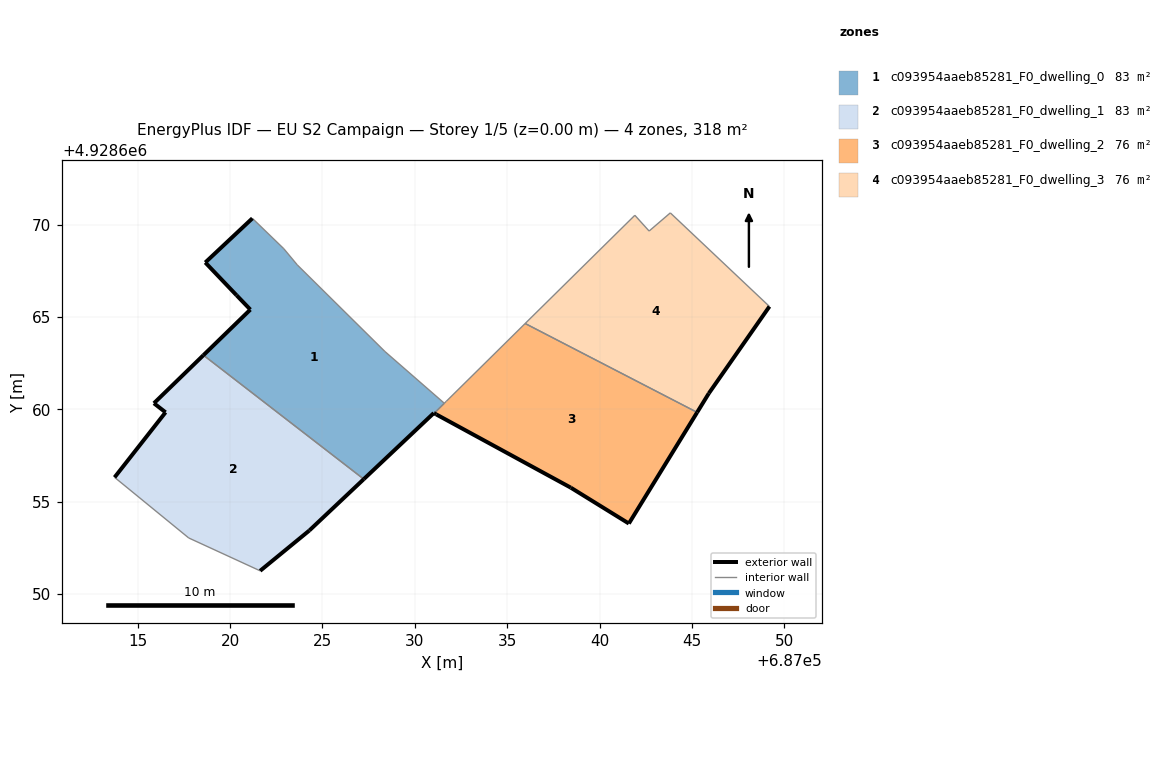
=== STOREY PLAN SPEC (per zone: floor XY polygon, exterior-wall plan segments, windows/doors) ===
zone 1: c093954aaeb85281_F0_dwelling_0  (82.5 m²)
  floor: (687031.05, 4928659.79) (687031.59, 4928660.33) (687031.59, 4928660.33) (687028.38, 4928663.13) (687023.64, 4928667.81) (687022.91, 4928668.69) (687021.20, 4928670.34) (687018.66, 4928667.95) (687020.34, 4928666.18) (687021.09, 4928665.40) (687018.56, 4928662.93) (687027.23, 4928656.22) (687031.03, 4928659.80) (687031.04, 4928659.79)
  exterior wall: (687031.04, 4928659.79) – (687031.03, 4928659.80)  [0.0 m]
  exterior wall: (687031.03, 4928659.80) – (687027.23, 4928656.22)  [5.2 m]
  exterior wall: (687018.56, 4928662.93) – (687021.09, 4928665.40)  [3.5 m]
  exterior wall: (687021.09, 4928665.40) – (687020.34, 4928666.18)  [1.1 m]
  exterior wall: (687020.34, 4928666.18) – (687018.66, 4928667.95)  [2.4 m]
  exterior wall: (687018.66, 4928667.95) – (687021.20, 4928670.34)  [3.5 m]
  exterior wall: (687031.05, 4928659.79) – (687031.04, 4928659.79)  [0.0 m]
  interior walls: 7
zone 2: c093954aaeb85281_F0_dwelling_1  (82.7 m²)
  floor: (687024.29, 4928653.44) (687027.23, 4928656.22) (687018.56, 4928662.93) (687015.88, 4928660.33) (687016.51, 4928659.84) (687013.74, 4928656.32) (687017.76, 4928653.04) (687021.62, 4928651.26)
  exterior wall: (687013.74, 4928656.32) – (687016.51, 4928659.84)  [4.5 m]
  exterior wall: (687016.51, 4928659.84) – (687015.88, 4928660.33)  [0.8 m]
  exterior wall: (687015.88, 4928660.33) – (687018.56, 4928662.93)  [3.7 m]
  exterior wall: (687027.23, 4928656.22) – (687024.29, 4928653.44)  [4.1 m]
  exterior wall: (687024.29, 4928653.44) – (687021.62, 4928651.26)  [3.4 m]
  interior walls: 3
zone 3: c093954aaeb85281_F0_dwelling_2  (76.3 m²)
  floor: (687041.58, 4928653.82) (687045.28, 4928659.83) (687035.97, 4928664.64) (687031.70, 4928660.43) (687031.59, 4928660.33) (687031.05, 4928659.79) (687031.16, 4928659.72) (687038.44, 4928655.76)
  exterior wall: (687045.28, 4928659.83) – (687041.58, 4928653.82)  [7.1 m]
  exterior wall: (687041.58, 4928653.82) – (687038.44, 4928655.76)  [3.7 m]
  exterior wall: (687038.44, 4928655.76) – (687031.16, 4928659.72)  [8.3 m]
  exterior wall: (687031.16, 4928659.72) – (687031.05, 4928659.79)  [0.1 m]
  interior walls: 4
zone 4: c093954aaeb85281_F0_dwelling_3  (76.2 m²)
  floor: (687045.91, 4928660.87) (687049.19, 4928665.57) (687043.83, 4928670.63) (687042.68, 4928669.65) (687041.91, 4928670.50) (687035.97, 4928664.64) (687045.28, 4928659.83)
  exterior wall: (687049.19, 4928665.57) – (687045.91, 4928660.87)  [5.7 m]
  exterior wall: (687045.91, 4928660.87) – (687045.28, 4928659.83)  [1.2 m]
  interior walls: 5

=== DERIVED (storey summary) ===
Building: EU S2 Campaign
Storey: 1 of 5  (floor level z = 0.00 m)
Storey gross floor area: 317.8 m²
Zones on this storey: 4
  - c093954aaeb85281_F0_dwelling_0: floor 82.5 m²; exterior wall 15.8 m (47.4 m²); WWR 0.0%
  - c093954aaeb85281_F0_dwelling_1: floor 82.7 m²; exterior wall 16.5 m (49.5 m²); WWR 0.0%
  - c093954aaeb85281_F0_dwelling_2: floor 76.3 m²; exterior wall 19.2 m (57.5 m²); WWR 0.0%
  - c093954aaeb85281_F0_dwelling_3: floor 76.2 m²; exterior wall 6.9 m (20.8 m²); WWR 0.0%
Zone adjacency (shared interzone walls):
  - c093954aaeb85281_F0_dwelling_0 ↔ c093954aaeb85281_F0_dwelling_1
  - c093954aaeb85281_F0_dwelling_0 ↔ c093954aaeb85281_F0_dwelling_2
  - c093954aaeb85281_F0_dwelling_2 ↔ c093954aaeb85281_F0_dwelling_3